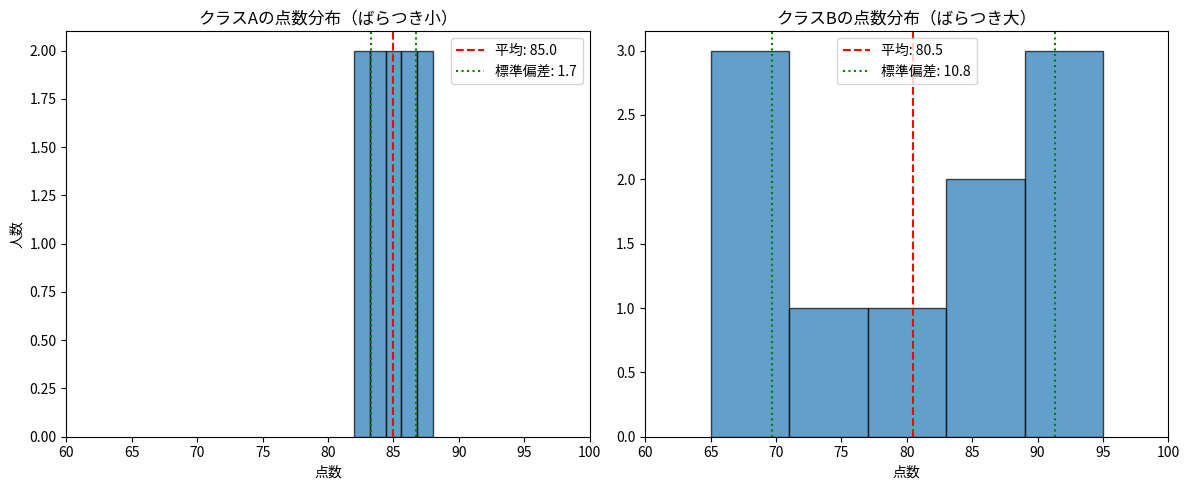

The matplotlib source for this figure:
"""テストの点数データ"""

import matplotlib.pyplot as plt
import numpy as np

# 2 つのクラスの点数データ
class_a = [82, 85, 88, 84, 87, 83, 86, 85, 84, 86]  # ばらつきが小さい
class_b = [65, 95, 75, 90, 85, 70, 95, 65, 80, 85]  # ばらつきが大きい


# 分析関数の定義
def analyze_scores(scores, class_name):
    mean = np.mean(scores)  # 平均
    var = np.var(scores)  # 分散
    std = np.std(scores)  # 標準偏差

    print(f"\n{class_name}の分析:")
    print(f"平均点：{mean:.1f}")
    print(f"分散：{var:.1f}")
    print(f"標準偏差：{std:.1f}")

    return mean, std


# 2 つのクラスを分析
mean_a, std_a = analyze_scores(class_a, "クラスA")
mean_b, std_b = analyze_scores(class_b, "クラスB")

# ヒストグラムで比較
plt.figure(figsize=(12, 5))

# クラス A のヒストグラム
plt.subplot(1, 2, 1)
plt.hist(class_a, bins=5, edgecolor="black", alpha=0.7)
plt.title("クラスAの点数分布（ばらつき小）")
plt.xlabel("点数")
plt.ylabel("人数")
plt.xlim(60, 100)
plt.axvline(mean_a, color="red", linestyle="--", label=f"平均: {mean_a:.1f}")
plt.axvline(mean_a + std_a, color="green", linestyle=":", label=f"標準偏差: {std_a:.1f}")
plt.axvline(mean_a - std_a, color="green", linestyle=":")
plt.legend()

# クラス B のヒストグラム
plt.subplot(1, 2, 2)
plt.hist(class_b, bins=5, edgecolor="black", alpha=0.7)
plt.title("クラスBの点数分布（ばらつき大）")
plt.xlabel("点数")
plt.xlim(60, 100)
plt.axvline(mean_b, color="red", linestyle="--", label=f"平均: {mean_b:.1f}")
plt.axvline(mean_b + std_b, color="green", linestyle=":", label=f"標準偏差: {std_b:.1f}")
plt.axvline(mean_b - std_b, color="green", linestyle=":")
plt.legend()

plt.tight_layout()
plt.show()
